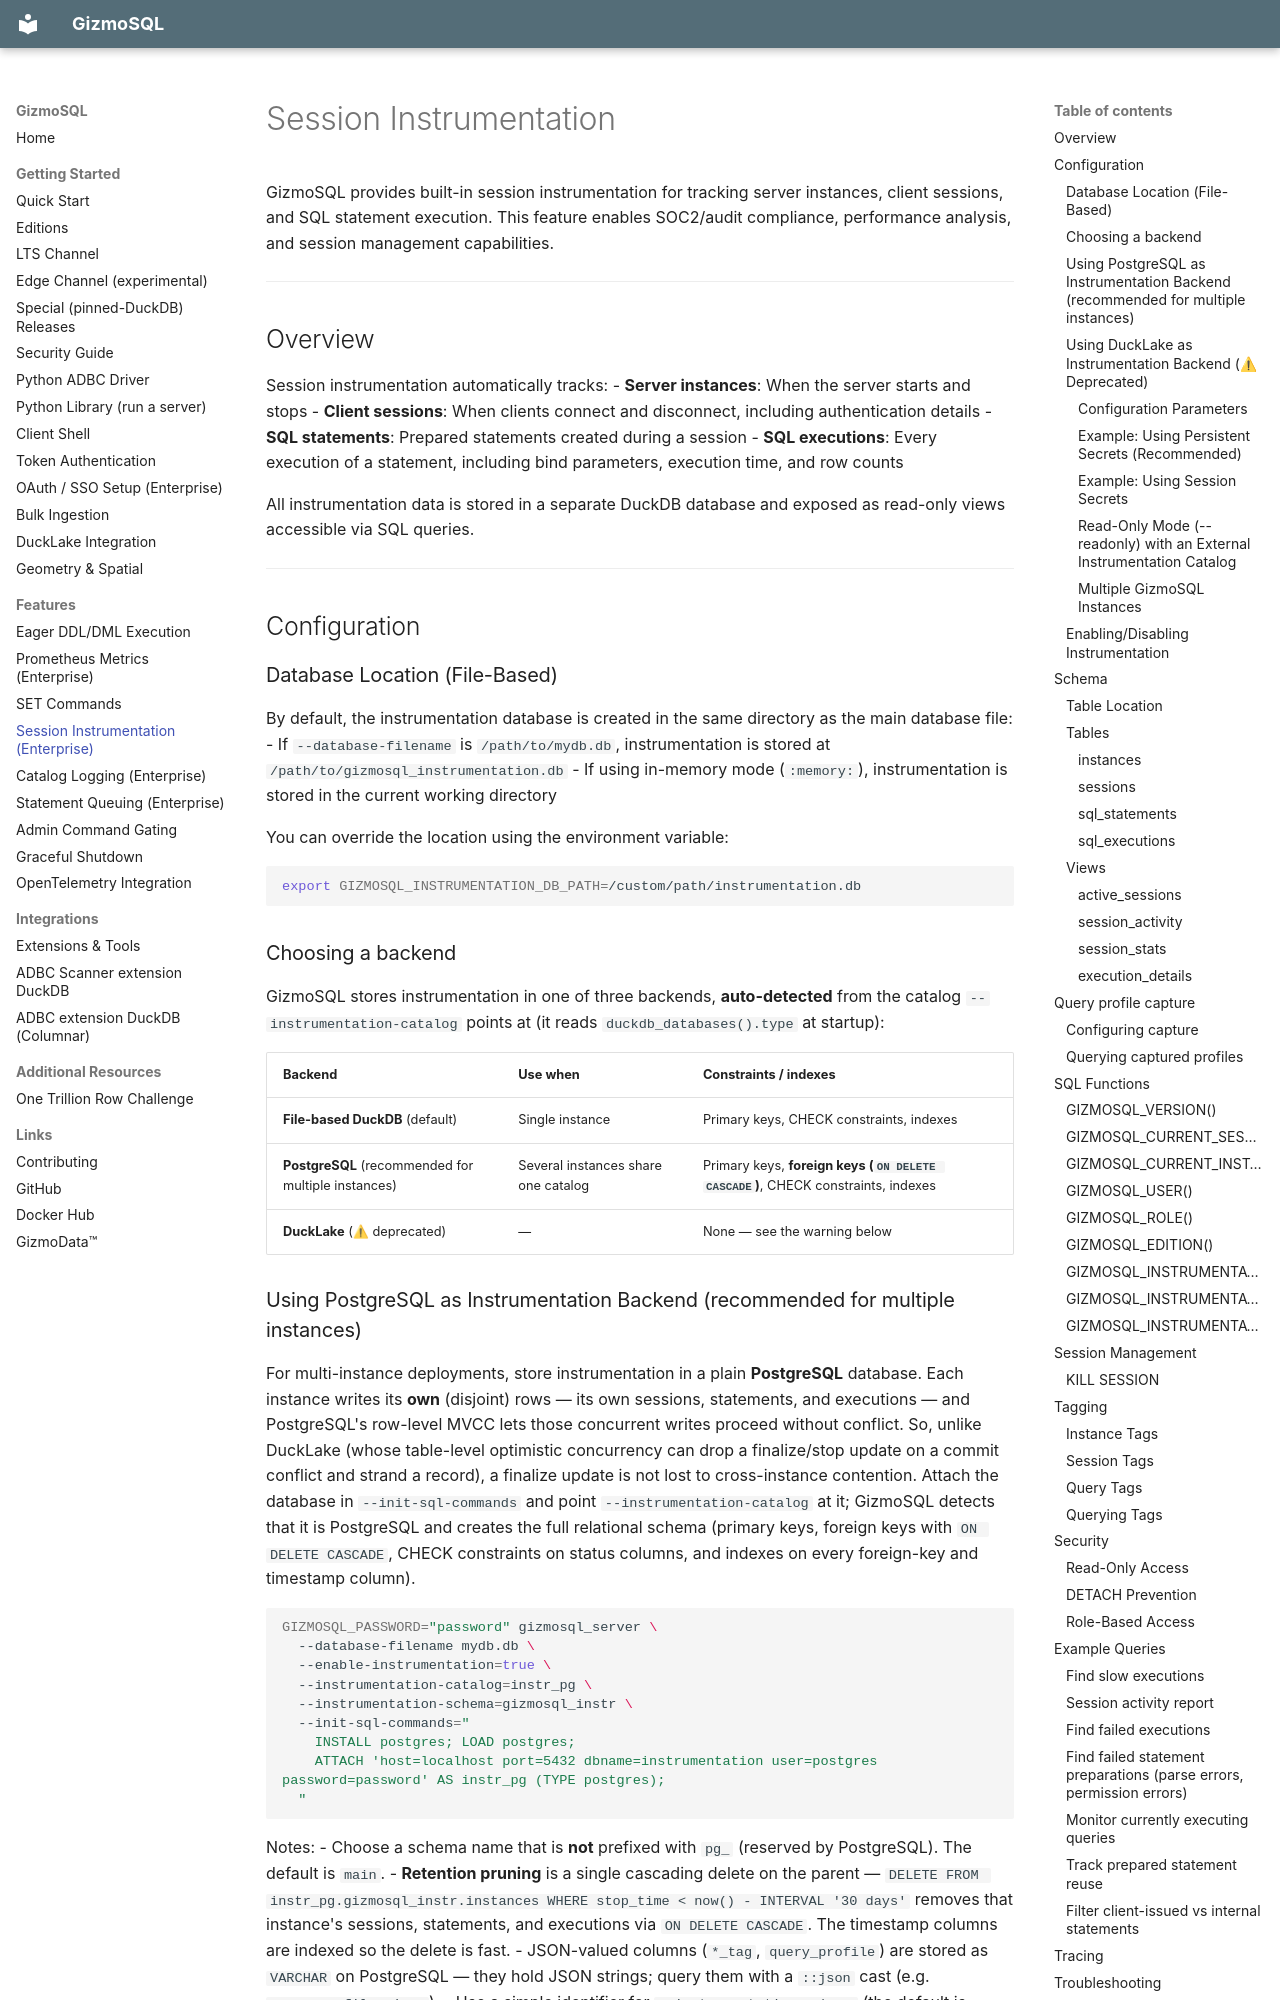

repository: gizmodata/gizmosql · page: session_instrumentation/index.html · generator: mkdocs

# Session Instrumentation

GizmoSQL provides built-in session instrumentation for tracking server instances, client sessions, and SQL statement execution. This feature enables SOC2/audit compliance, performance analysis, and session management capabilities.

---

## Overview

Session instrumentation automatically tracks:
- **Server instances**: When the server starts and stops
- **Client sessions**: When clients connect and disconnect, including authentication details
- **SQL statements**: Prepared statements created during a session
- **SQL executions**: Every execution of a statement, including bind parameters, execution time, and row counts

All instrumentation data is stored in a separate DuckDB database and exposed as read-only views accessible via SQL queries.

---

## Configuration

### Database Location (File-Based)

By default, the instrumentation database is created in the same directory as the main database file:
- If `--database-filename` is `/path/to/mydb.db`, instrumentation is stored at `/path/to/gizmosql_instrumentation.db`
- If using in-memory mode (`:memory:`), instrumentation is stored in the current working directory

You can override the location using the environment variable:

```bash
export GIZMOSQL_INSTRUMENTATION_DB_PATH=/custom/path/instrumentation.db
```

### Choosing a backend

GizmoSQL stores instrumentation in one of three backends, **auto-detected** from the catalog `--instrumentation-catalog` points at (it reads `duckdb_databases().type` at startup):

| Backend | Use when | Constraints / indexes |
|---------|----------|-----------------------|
| **File-based DuckDB** (default) | Single instance | Primary keys, CHECK constraints, indexes |
| **PostgreSQL** (recommended for multiple instances) | Several instances share one catalog | Primary keys, **foreign keys (`ON DELETE CASCADE`)**, CHECK constraints, indexes |
| **DuckLake** (⚠ deprecated) | — | None — see the warning below |
